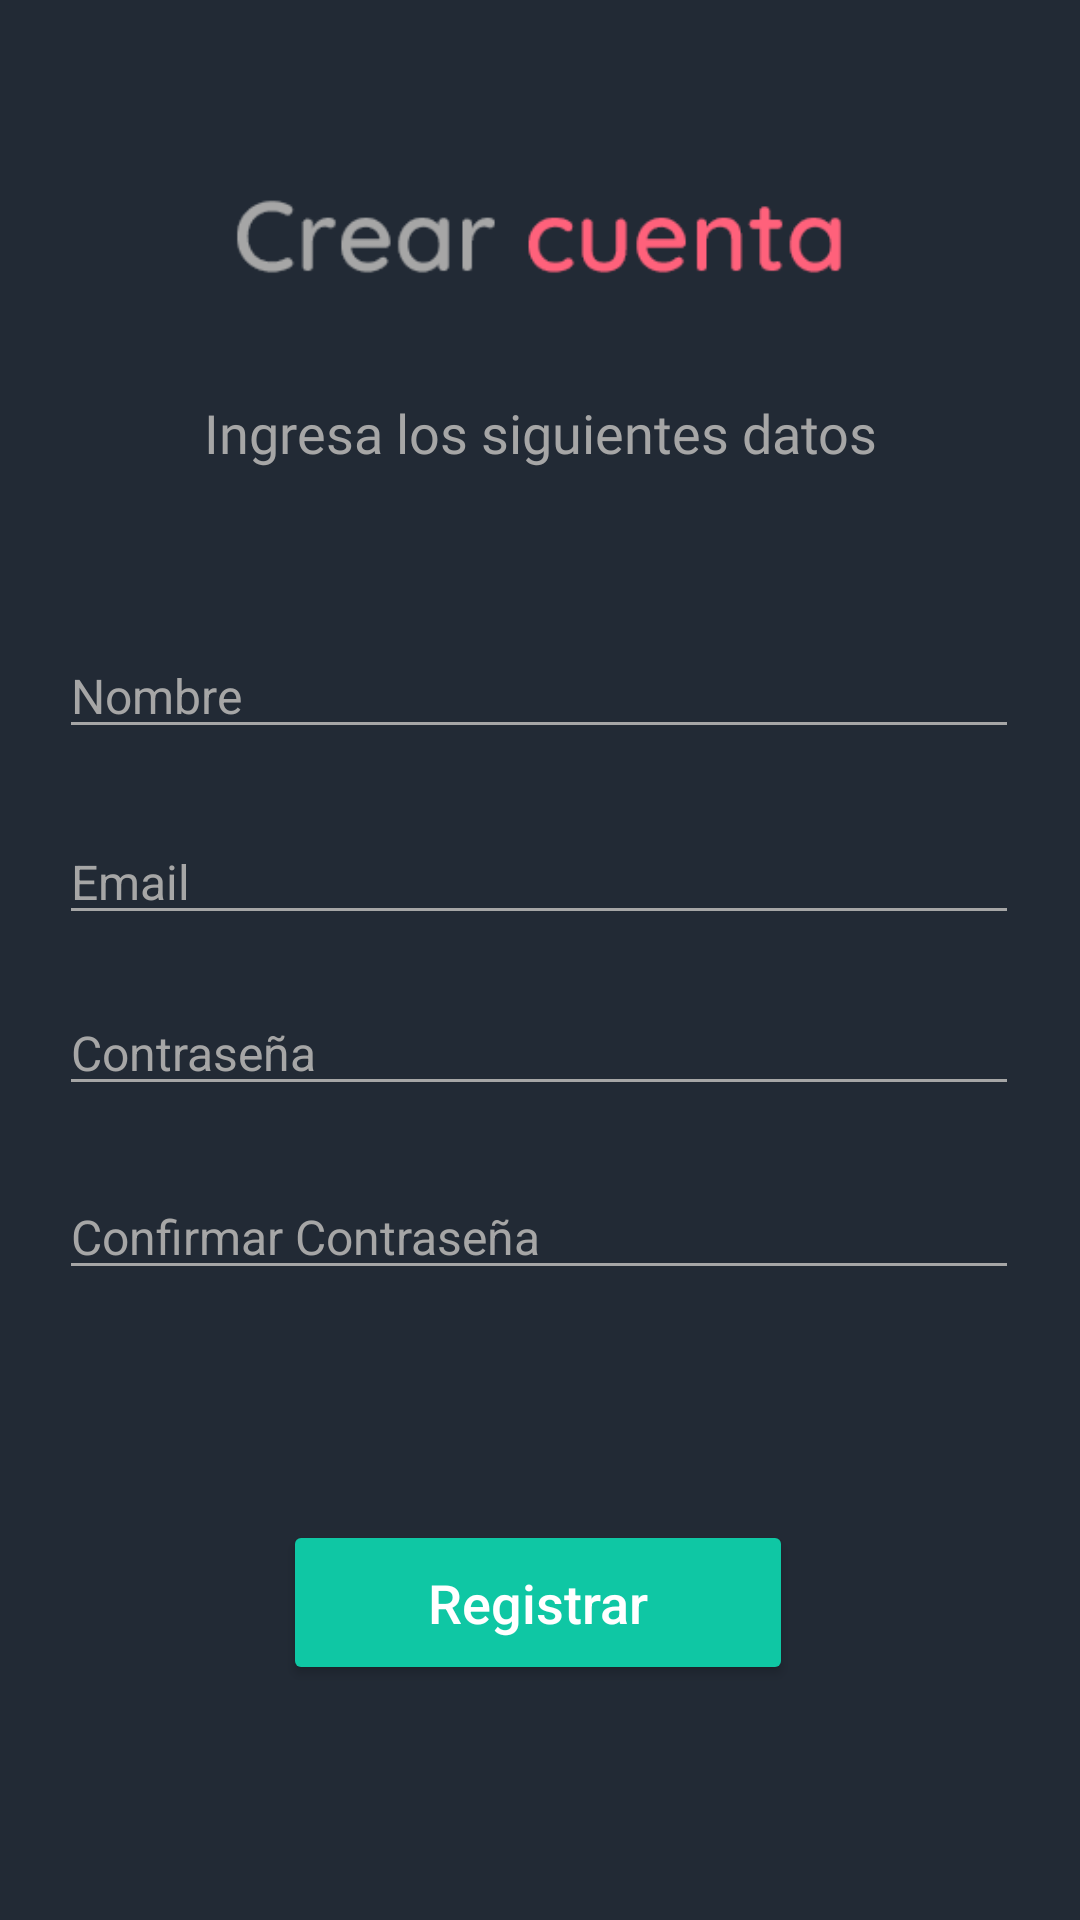

Here is an Android app screen rendered from its layout file. Give the layout XML and the strings, colors and styles it references.
<!-- AndroidManifest.xml: application theme Theme.AppCompat.DayNight.DarkActionBar -->
<!-- res/layout/activity_register.xml -->
<?xml version="1.0" encoding="utf-8"?>
<androidx.constraintlayout.widget.ConstraintLayout xmlns:android="http://schemas.android.com/apk/res/android"
    xmlns:app="http://schemas.android.com/apk/res-auto"
    xmlns:tools="http://schemas.android.com/tools"
    android:layout_width="match_parent"
    android:layout_height="match_parent"
    android:background="@color/background"
    tools:context=".Register">

    <Button
        android:id="@+id/btnRegistrar"
        android:layout_width="170dp"
        android:layout_height="55dp"
        android:backgroundTint="@color/blue"
        android:text="Registrar"
        android:textAllCaps="false"
        android:textColor="@color/white"
        android:textSize="18dp"
        app:layout_constraintBottom_toBottomOf="parent"
        app:layout_constraintEnd_toEndOf="parent"
        app:layout_constraintHorizontal_bias="0.497"
        app:layout_constraintStart_toStartOf="parent"
        app:layout_constraintTop_toTopOf="parent"
        app:layout_constraintVertical_bias="0.866" />


    <ImageView
        android:id="@+id/imageView2"
        android:layout_width="match_parent"
        android:layout_height="70dp"
        app:layout_constraintBottom_toBottomOf="parent"
        app:layout_constraintEnd_toEndOf="parent"
        app:layout_constraintHorizontal_bias="0.0"
        app:layout_constraintStart_toStartOf="parent"
        app:layout_constraintTop_toTopOf="parent"
        app:layout_constraintVertical_bias="0.084"
        app:srcCompat="@drawable/logut" />

    <TextView
        android:id="@+id/text"
        android:layout_width="match_parent"
        android:layout_height="wrap_content"
        android:fontFamily="@font/medium"
        android:text="Ingresa los siguientes datos"
        android:textAlignment="center"
        android:textColor="@color/text"
        android:textSize="18dp"
        app:layout_constraintBottom_toBottomOf="parent"
        app:layout_constraintTop_toBottomOf="@+id/imageView2"
        app:layout_constraintVertical_bias="0.028"
        tools:layout_editor_absoluteX="45dp" />

    <EditText
        android:id="@+id/edRnombre"
        android:layout_width="320dp"
        android:layout_height="wrap_content"
        android:backgroundTint="@color/text"
        android:hint="Nombre"
        android:textColor="@color/white"
        android:textColorHint="@color/text"
        android:textSize="16dp"
        app:layout_constraintBottom_toBottomOf="parent"
        app:layout_constraintEnd_toEndOf="parent"
        app:layout_constraintHorizontal_bias="0.494"
        app:layout_constraintStart_toStartOf="parent"
        app:layout_constraintTop_toTopOf="parent"
        app:layout_constraintVertical_bias="0.351"
        tools:ignore="TouchTargetSizeCheck,TouchTargetSizeCheck" />

    <EditText
        android:id="@+id/edRconfirmar"
        android:layout_width="320dp"
        android:layout_height="wrap_content"
        android:backgroundTint="@color/text"
        android:hint="Confirmar Contraseña"
        android:textColor="@color/white"
        android:textColorHint="@color/text"
        android:textSize="16dp"
        app:layout_constraintBottom_toBottomOf="parent"
        app:layout_constraintEnd_toEndOf="parent"
        app:layout_constraintHorizontal_bias="0.494"
        app:layout_constraintStart_toStartOf="parent"
        app:layout_constraintTop_toTopOf="parent"
        app:layout_constraintVertical_bias="0.651" />

    <EditText
        android:id="@+id/edRemail"
        android:layout_width="320dp"
        android:layout_height="wrap_content"
        android:backgroundTint="@color/text"
        android:hint="Email"
        android:textColor="@color/white"
        android:textColorHint="@color/text"
        android:textSize="16dp"
        app:layout_constraintBottom_toBottomOf="parent"
        app:layout_constraintEnd_toEndOf="parent"
        app:layout_constraintHorizontal_bias="0.494"
        app:layout_constraintStart_toStartOf="parent"
        app:layout_constraintTop_toTopOf="parent"
        app:layout_constraintVertical_bias="0.454" />

    <EditText
        android:id="@+id/edRcontrasena"
        android:layout_width="320dp"
        android:layout_height="wrap_content"

        android:backgroundTint="@color/text"
        android:hint="Contraseña"
        android:textColor="@color/white"
        android:textColorHint="@color/text"
        android:textSize="16dp"

        app:layout_constraintBottom_toBottomOf="parent"
        app:layout_constraintEnd_toEndOf="parent"
        app:layout_constraintHorizontal_bias="0.494"
        app:layout_constraintStart_toStartOf="parent"
        app:layout_constraintTop_toTopOf="parent"
        app:layout_constraintVertical_bias="0.549" />


</androidx.constraintlayout.widget.ConstraintLayout>
<!-- resources referenced by this layout -->
<resources>
  <color name="background">#222A35</color>
  <color name="blue">#0FC7A4</color>
  <color name="text">#A6A6A6</color>
  <color name="white">#FFFFFFFF</color>
  <!-- drawable logut: png bitmap (drawable, 2483 bytes) -->
</resources>
